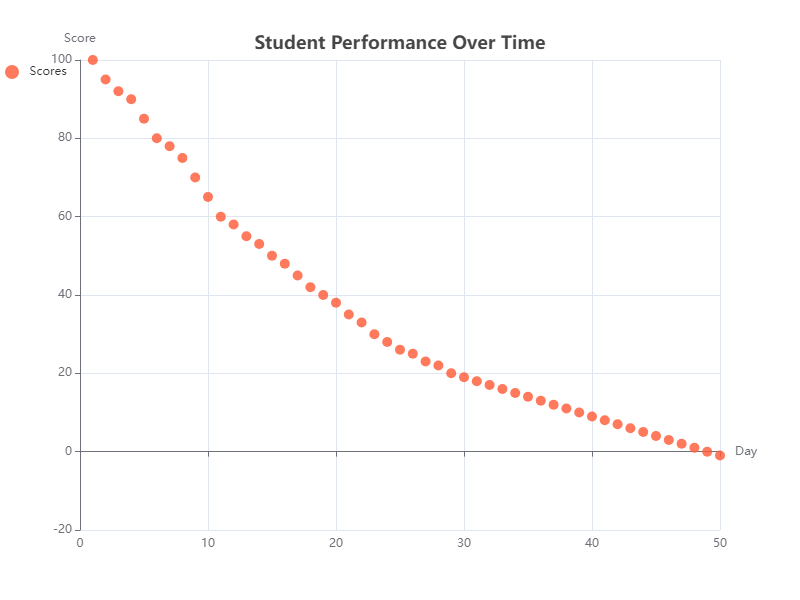

Source data for this figure (header and first rows):
x, y
1, 100
2, 95
3, 92
4, 90
5, 85
6, 80
7, 78
8, 75
9, 70
10, 65
11, 60
12, 58
13, 55
14, 53
15, 50
16, 48
17, 45
18, 42
19, 40
20, 38
21, 35
22, 33
23, 30
24, 28
25, 26
26, 25
27, 23
28, 22
29, 20
30, 19
31, 18
32, 17
33, 16
34, 15
35, 14
36, 13
37, 12
38, 11
39, 10
40, 9
41, 8
42, 7
43, 6
44, 5
45, 4
46, 3
47, 2
48, 1
49, 0
50, -1
